Photos from the image-classification dataset "dataset_for_model" in the GitHub repository JChanUoM/Third-Year-Project---Marble-Sorter. Its 5 classes are: blue, green, none, transparent, white.

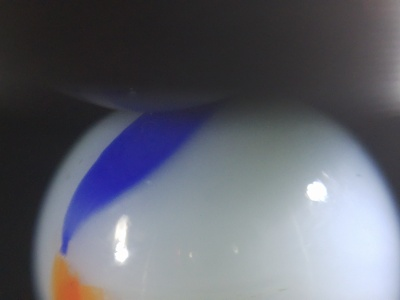
Label: white

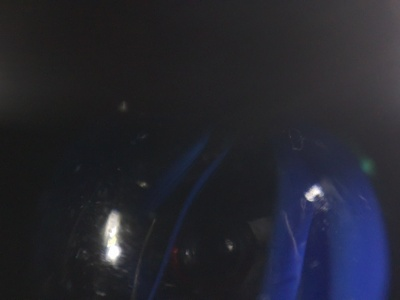
Label: transparent

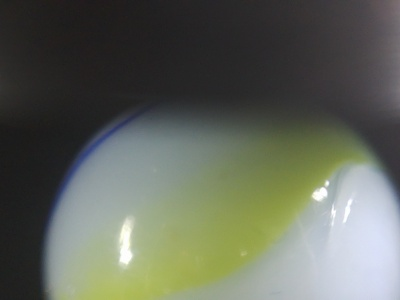
Label: white

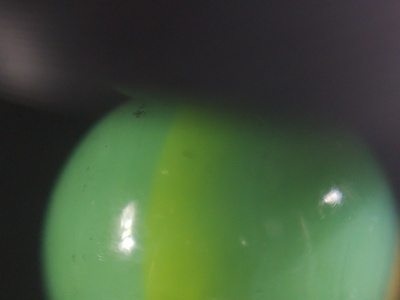
Label: green

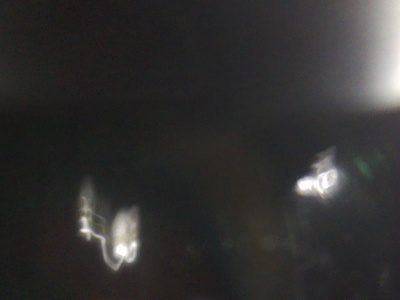
Label: transparent

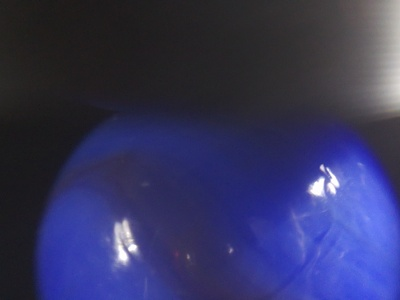
Label: blue
